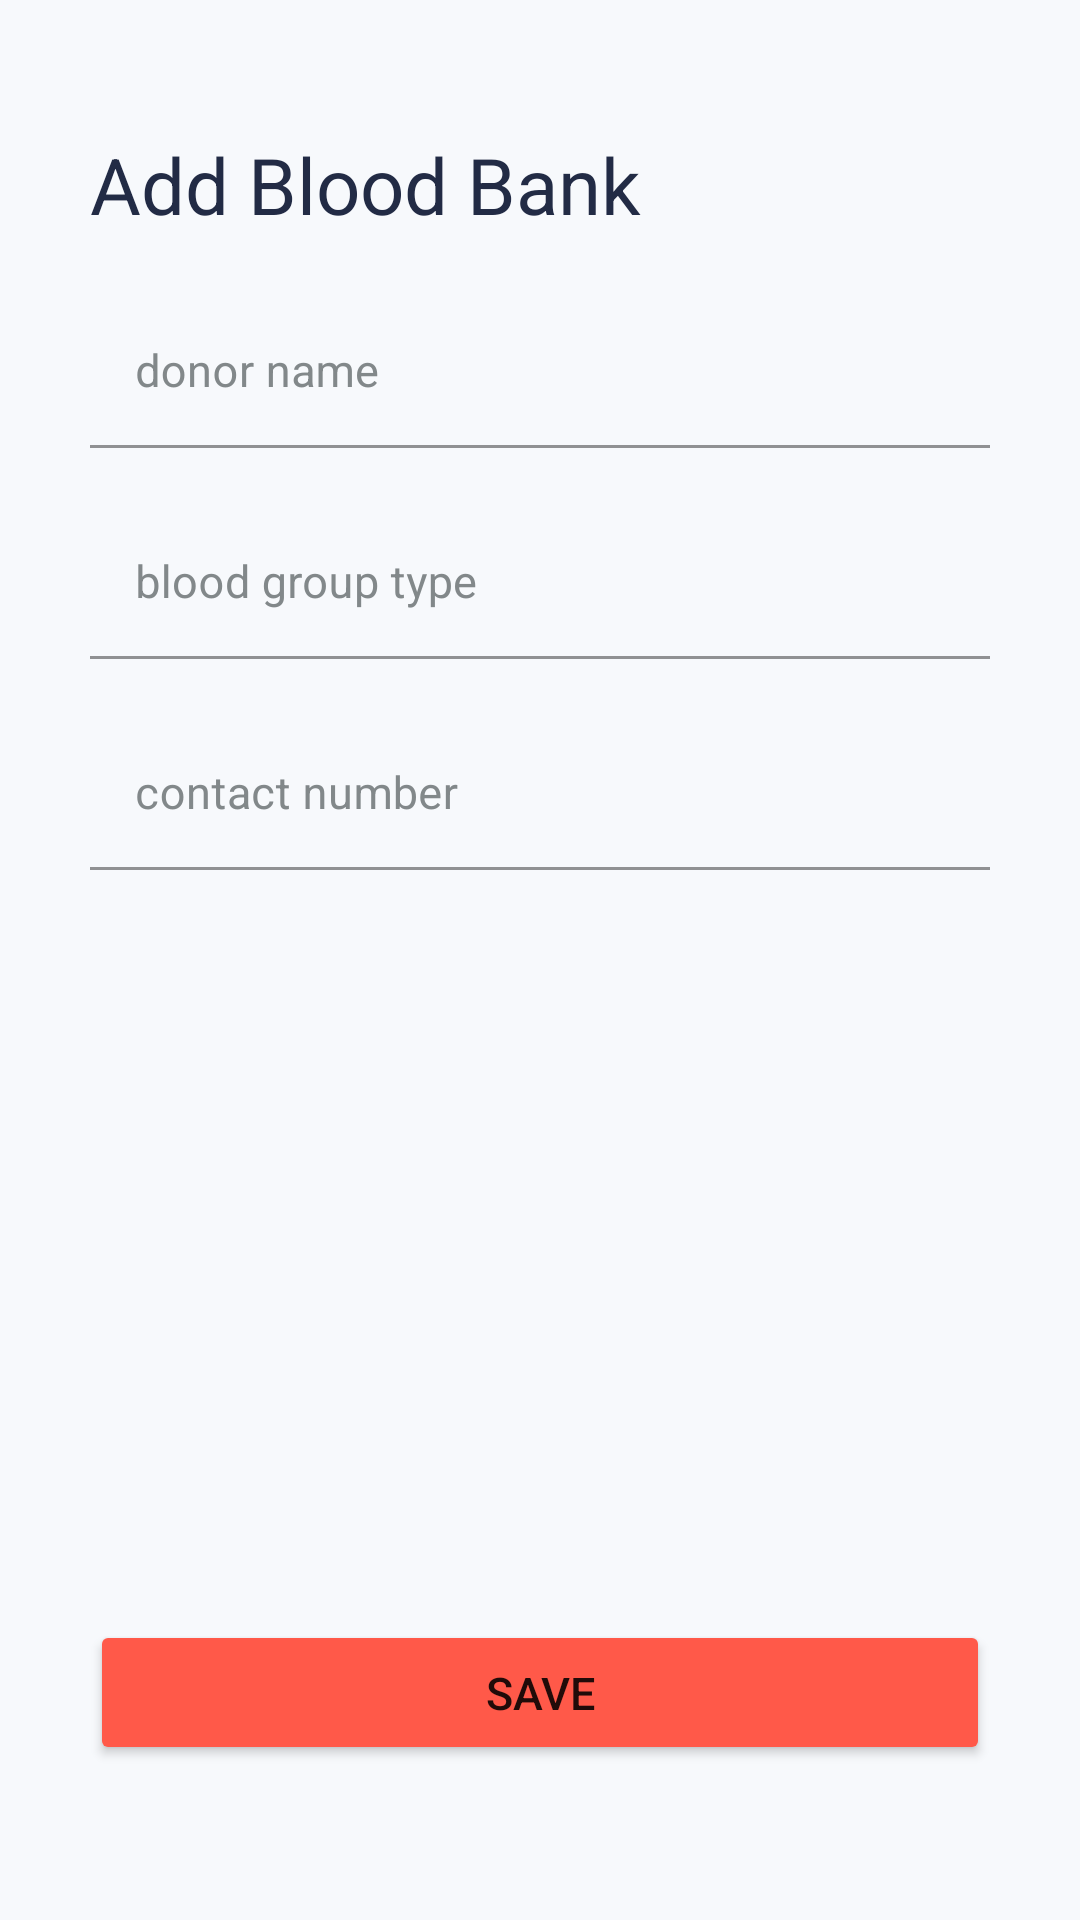

Android layout source for this screen:
<!-- AndroidManifest.xml: application theme Theme.HospitalManagement -->
<!-- res/layout/fragment_add_blood_bank.xml -->
<?xml version="1.0" encoding="utf-8"?>
<layout xmlns:android="http://schemas.android.com/apk/res/android"
    xmlns:tools="http://schemas.android.com/tools"
    xmlns:app="http://schemas.android.com/apk/res-auto">

    <data>
        <variable
            name="model"
            type="com.example.hospitalmanagement.presentation.dashboard.AddBloodBankFragment" />
    </data>

    <ScrollView
        android:layout_width="match_parent"
        android:layout_height="match_parent"
        android:background="@color/background">

        <androidx.constraintlayout.widget.ConstraintLayout
            android:layout_width="match_parent"
            android:layout_height="match_parent">

            <ImageView
                android:id="@+id/backIv"
                android:layout_width="wrap_content"
                android:layout_height="wrap_content"
                android:layout_marginLeft="@dimen/margin_15"
                android:layout_marginTop="@dimen/margin_22"
                android:background="@drawable/ic_back"
                app:layout_constraintStart_toStartOf="parent"
                app:layout_constraintTop_toTopOf="parent" />

        <androidx.constraintlayout.widget.ConstraintLayout
            android:layout_width="match_parent"
            android:layout_height="match_parent"
            android:layout_marginLeft="@dimen/margin_30"
            android:layout_marginTop="@dimen/margin_22"
            android:layout_marginRight="@dimen/margin_30"
            app:layout_constraintBottom_toBottomOf="parent"
            app:layout_constraintTop_toBottomOf="@+id/backIv">

            <TextView
                android:id="@+id/titleTv"
                android:layout_width="match_parent"
                android:layout_height="wrap_content"
                android:text="@string/add_bloodBank"
                android:textColor="@color/page_title_text_color"
                android:textSize="@dimen/title_text_size"
                app:layout_constraintBottom_toBottomOf="parent"
                app:layout_constraintEnd_toEndOf="parent"
                app:layout_constraintHorizontal_bias="1.0"
                app:layout_constraintStart_toStartOf="parent"
                app:layout_constraintTop_toTopOf="parent"
                app:layout_constraintVertical_bias="0.0" />

            <com.google.android.material.textfield.TextInputLayout
                android:id="@+id/name"
                android:layout_width="0dp"
                android:layout_height="wrap_content"
                android:layout_marginTop="@dimen/margin_20"
                android:background="@drawable/rounded_editetext_bg"
                android:textColorHint="@color/hint_text_color"
                app:layout_constraintLeft_toLeftOf="parent"
                app:layout_constraintRight_toRightOf="parent"
                app:layout_constraintTop_toBottomOf="@+id/titleTv"
                app:passwordToggleTint="@color/hint_text_color">
                <com.google.android.material.textfield.TextInputEditText
                    android:id="@+id/dNameEt"
                    android:layout_width="match_parent"
                    android:layout_height="wrap_content"
                    android:background="@android:color/transparent"
                    android:hint="@string/donor_nameEt"
                    android:inputType="text"
                    android:padding="@dimen/padding_15"
                    android:paddingLeft="@dimen/padding_14"
                    android:textColor="@color/page_title_text_color"
                    android:textSize="@dimen/text_size" />
            </com.google.android.material.textfield.TextInputLayout>

            <com.google.android.material.textfield.TextInputLayout
                android:id="@+id/bloodGroup"
                android:layout_width="0dp"
                android:layout_height="wrap_content"
                android:layout_marginTop="@dimen/margin_20"
                android:background="@drawable/rounded_editetext_bg"
                android:textColorHint="@color/hint_text_color"
                app:layout_constraintLeft_toLeftOf="parent"
                app:layout_constraintRight_toRightOf="parent"
                app:layout_constraintTop_toBottomOf="@+id/name"
                app:passwordToggleTint="@color/hint_text_color">

                <com.google.android.material.textfield.TextInputEditText
                    android:id="@+id/blddGroupTv"
                    android:layout_width="match_parent"
                    android:layout_height="wrap_content"
                    android:background="@android:color/transparent"
                    android:hint="@string/donor_blood_group"
                    android:inputType="text"
                    android:padding="@dimen/padding_15"
                    android:paddingLeft="@dimen/padding_14"
                    android:textColor="@color/page_title_text_color"
                    android:textSize="@dimen/text_size" />
            </com.google.android.material.textfield.TextInputLayout>

            <com.google.android.material.textfield.TextInputLayout
                android:id="@+id/donorContactNumber"
                android:layout_width="0dp"
                android:layout_height="wrap_content"
                android:layout_marginTop="@dimen/margin_20"
                android:background="@drawable/rounded_editetext_bg"
                android:textColorHint="@color/hint_text_color"
                app:layout_constraintLeft_toLeftOf="parent"
                app:layout_constraintRight_toRightOf="parent"
                app:layout_constraintTop_toBottomOf="@+id/bloodGroup"
                app:passwordToggleTint="@color/hint_text_color">

                <com.google.android.material.textfield.TextInputEditText
                    android:id="@+id/donorContactNumberEt"
                    android:layout_width="match_parent"
                    android:layout_height="wrap_content"
                    android:background="@android:color/transparent"
                    android:hint="@string/contact_number"
                    android:inputType="number"
                    android:padding="@dimen/padding_15"
                    android:paddingLeft="@dimen/padding_14"
                    android:textColor="@color/page_title_text_color"
                    android:textSize="@dimen/text_size" />
            </com.google.android.material.textfield.TextInputLayout>

            <Button
                android:id="@+id/addBloodBtnSave"
                style="@style/Button"
                android:layout_width="match_parent"
                android:layout_height="wrap_content"
                android:layout_marginTop="@dimen/margin_top_250"
                android:layout_marginBottom="@dimen/button_bottom_margin"
                android:backgroundTint="@color/colorPrimary"
                android:padding="@dimen/button_padding"
                android:text="@string/btnSave"
                android:textSize="@dimen/text_size"
                app:layout_constraintBottom_toBottomOf="parent"
                app:layout_constraintEnd_toEndOf="parent"
                app:layout_constraintHorizontal_bias="0.0"
                app:layout_constraintStart_toStartOf="parent"
                app:layout_constraintTop_toBottomOf="@+id/donorContactNumber"
                app:layout_constraintVertical_bias="0.0" />

        </androidx.constraintlayout.widget.ConstraintLayout>

        </androidx.constraintlayout.widget.ConstraintLayout>
    </ScrollView>
</layout>
<!-- resources referenced by this layout -->
<resources>
  <color name="background">#F7F9FC</color>
  <color name="colorPrimary">#FFFF5949</color>
  <color name="hint_text_color">#82888A</color>
  <color name="page_title_text_color">#222B45</color>
  <dimen name="button_bottom_margin">20dp</dimen>
  <dimen name="button_padding">14dp</dimen>
  <dimen name="margin_15">15dp</dimen>
  <dimen name="margin_20">20dp</dimen>
  <dimen name="margin_22">22dp</dimen>
  <dimen name="margin_30">30dp</dimen>
  <dimen name="margin_top_250">250dp</dimen>
  <dimen name="padding_14">14dp</dimen>
  <dimen name="padding_15">15dp</dimen>
  <dimen name="text_size">15sp</dimen>
  <dimen name="title_text_size">26sp</dimen>
  <string name="add_bloodBank"> Add Blood Bank </string>
  <string name="btnSave">Save</string>
  
      //Doctor Details
  <string name="contact_number">contact number</string>
  <string name="donor_blood_group"> blood group type </string>
  <string name="donor_nameEt"> donor name </string>
  <style name="Theme.HospitalManagement" parent="Theme.MaterialComponents.DayNight.DarkActionBar">
          
          <item name="colorPrimary">@color/purple_500</item>
          <item name="colorPrimaryVariant">@color/purple_700</item>
          <item name="colorOnPrimary">@color/white</item>
          
          <item name="colorSecondary">@color/teal_200</item>
          <item name="colorSecondaryVariant">@color/teal_700</item>
          <item name="colorOnSecondary">@color/black</item>
          
          <item name="android:statusBarColor">?attr/colorPrimaryVariant</item>
          
      </style>
  <color name="purple_500">#FF6200EE</color>
  <color name="purple_700">#FF3700B3</color>
  <color name="white">#FFFFFFFF</color>
  <color name="teal_200">#FF03DAC5</color>
  <color name="teal_700">#FF018786</color>
  <color name="black">#FF000000</color>
</resources>
